Run: headless pygame with SDL's dummy video driver; simulated clock (each Clock.tick advances the game by its frame time, no real sleeping); random seed 0; keys injected as events and as key.get_pressed() state; mouse plan: one left click at the window centre at the start of phase 2, then a move to the lower-right quarter at the start of phase 3.
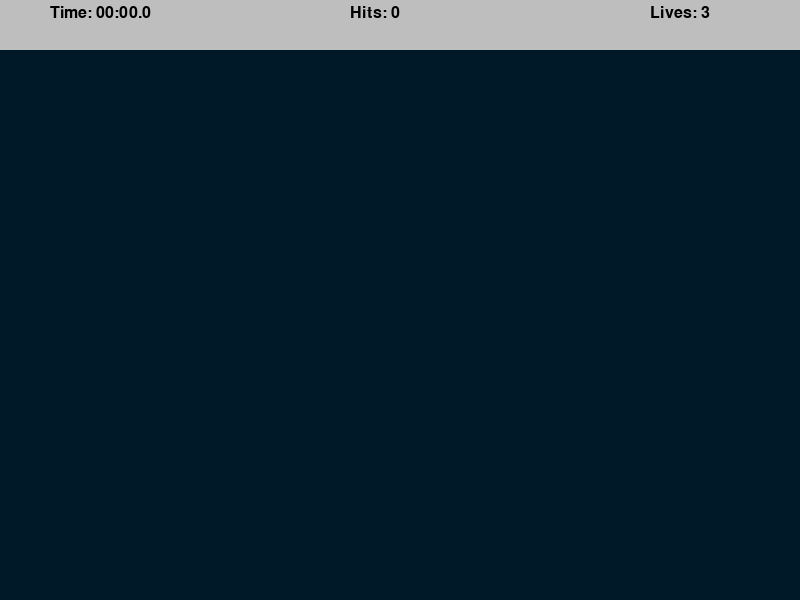
Frame 1 of 4 · flips 1–60 · no input
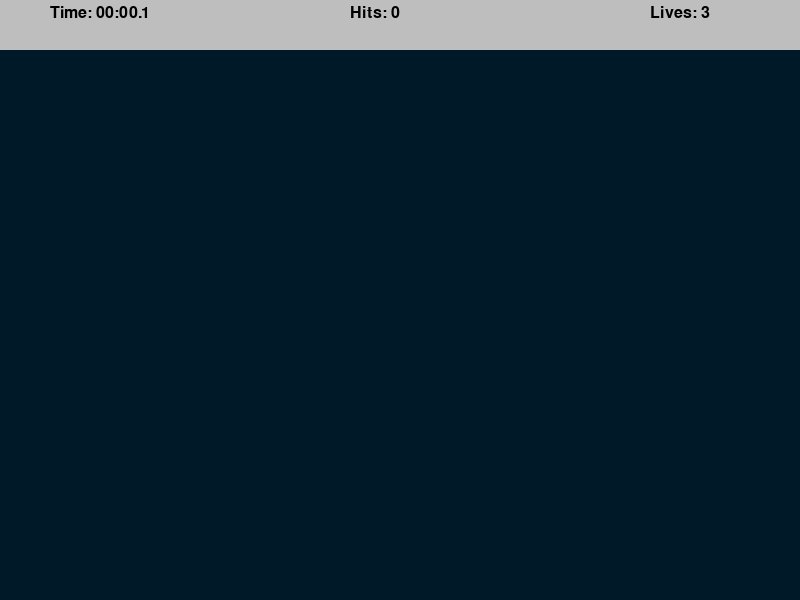
Frame 2 of 4 · flips 61–180 · clicked the window centre · tapped SPACE, RETURN · held RIGHT (→), D
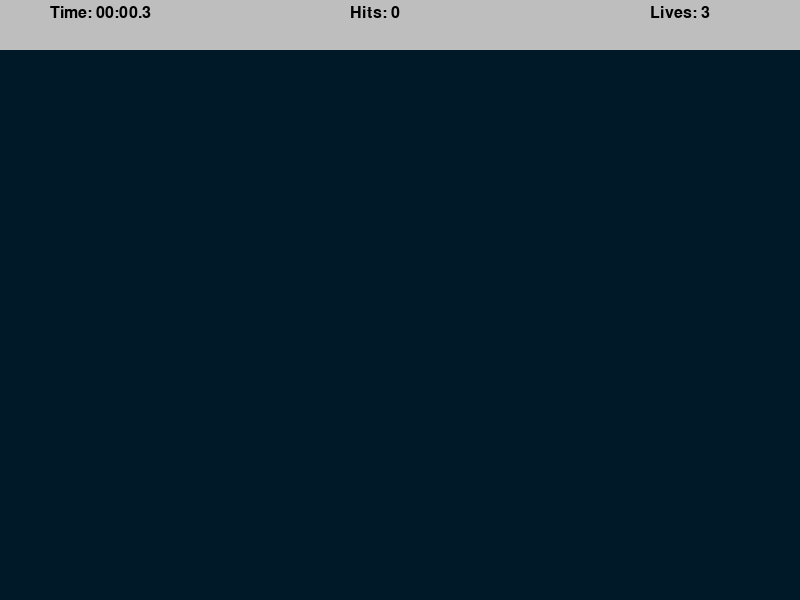
Frame 3 of 4 · flips 181–300 · moved the mouse to the lower-right quarter · held DOWN (↓), S
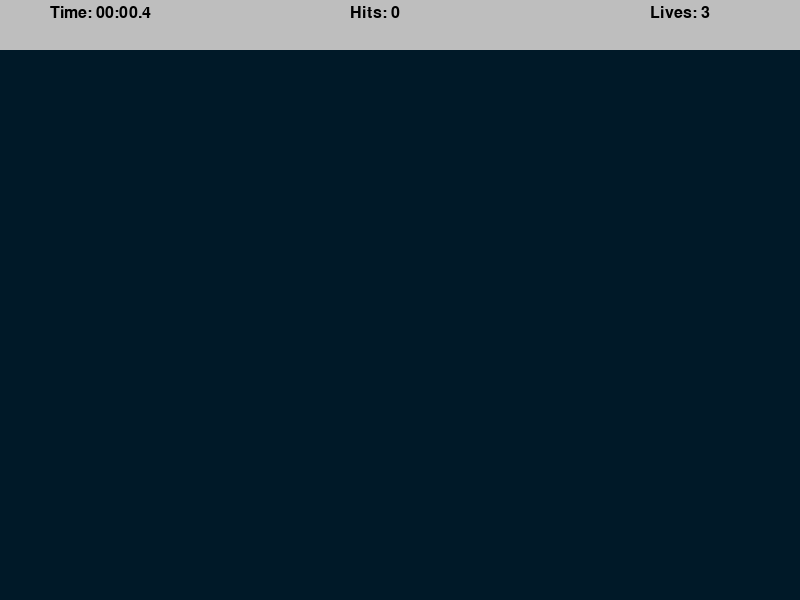
Frame 4 of 4 · flips 301–420 · held LEFT (←), A, UP (↑), W

The pygame program that drew these frames:

import pygame
import math
import random
import time

pygame.init()

width, height = 800, 600

# Initializing a pygame window
win = pygame.display.set_mode((width, height))
pygame.display.set_caption("Aim Labs")

target_increment = 500                 #Generates new targets after every 500ms
target_event = pygame.USEREVENT        #Custom pygame event for target generation.

target_padding = 30                    #Space from the border of the window
bg_color = (0, 25, 40)                 #background color of the window

lives = 3                               
top_bar_height = 50                      #stats bar height
label_font = pygame.font.SysFont("comicsans", 24)    #used font and its size

class Target:                   #default values of the targets
    max_size = 30
    growth_rate = 0.2           #target size increases by the rate of 20ms
    color = 'red'
    second_color = 'white'

    def __init__(self, x, y):
        self.x = x
        self.y = y
        self.size = 0           #initial size of the target from 0 
        self.grow = True        #tells that target is increasing

    def update(self):
        if self.size + self.growth_rate >= self.max_size:     
            self.grow = False       #when the size of target reaches 30 it will stop growing

        if self.grow:
            self.size += self.growth_rate     #increase the size of the target on every call until it reaches 30
        else:
            self.size -= self.growth_rate     #decrease the size of the target on every call until it reaches 0 again

    def draw(self, win):                      #now we start drawing the targets
        pygame.draw.circle(win, self.color, (self.x, self.y), self.size)
        pygame.draw.circle(win, self.second_color, (self.x, self.y), self.size * 0.8)
        pygame.draw.circle(win, self.color, (self.x, self.y), self.size * 0.6)
        pygame.draw.circle(win, self.second_color, (self.x, self.y), self.size * 0.4)

    def collide(self, x, y):              #this function allows us to hit the targets
        dis = math.sqrt((x - self.x) ** 2 + (y - self.y) ** 2)  #using distance formula to calculate distance b/w two points
        return dis <= self.size        #check if the hit is within the boundry of target or not

def draw(win, targets):    
    win.fill(bg_color)             #clears any objects on window before drawing new frames

    for target in targets:           #this loop will iterate over each target present in the list below
        target.draw(win)

def format_time(secs):     #This function converts the given time in minutes,seconds format
    milli = math.floor(int(secs * 1000 % 1000) / 100) 
    seconds = int(round(secs % 60, 1))
    minutes = int(secs // 60)

    return f"{minutes:02d}:{seconds:02d}.{milli}"

def draw_top_bar(win, elapsed_time, targets_pressed, misses):     #This function draws the stats bar
    pygame.draw.rect(win, "grey", (0, 0, width, top_bar_height))
    time_label = label_font.render(f"Time: {format_time(elapsed_time)}", 1, "black")
    hits_label1 = label_font.render(f"Hits: {targets_pressed}", 1, "black")
    lives_label1 = label_font.render(f"Lives: {lives - misses}", 1, "black")

    win.blit(time_label, (50, 5))
    win.blit(hits_label1, (350, 5))
    win.blit(lives_label1, (650, 5))

def end_screen(win, elapsed_time, targets_pressed, clicks):    #This function displays the user stats after game ends
    win.fill(bg_color)
    time_label = label_font.render(f"Time: {format_time(elapsed_time)}", 1, "white")
    hits_label1 = label_font.render(f"Hits: {targets_pressed}", 1, "white")
    accuracy = round(targets_pressed / clicks * 100, 1)
    accuracy_label1 = label_font.render(f"Accuracy: {accuracy}%", 1, "white")

    win.blit(time_label, (get_middle(time_label), 100))
    win.blit(hits_label1, (get_middle(hits_label1), 200))
    win.blit(accuracy_label1, (get_middle(accuracy_label1), 300))

    restart_button = pygame.Rect(width // 2 - 100, 400, 200, 50)
    pygame.draw.rect(win, "red", restart_button)
    restart_label = label_font.render("Restart", 1, "white")
    win.blit(restart_label, (get_middle(restart_label), 410))

    pygame.display.update()

    run = True
    while run:            #through this loop we will control closing & restarting of the game
        for event in pygame.event.get():
            if event.type == pygame.QUIT:
                quit()

            if event.type == pygame.MOUSEBUTTONDOWN:
                if restart_button.collidepoint(event.pos):
                    main()

            if event.type == pygame.KEYDOWN:
                quit()

def get_middle(surface):
    return width / 2 - surface.get_width() / 2

def main():   
    run = True
    targets = [] #list to store all active target objects.
    clock = pygame.time.Clock()  #controls the speed of loop

    targets_pressed = 0
    clicks = 0
    misses = 0
    start_time = time.time()

    pygame.time.set_timer(target_event, target_increment)

    while run:
        clock.tick(60)  #now this loop will run at 60 fps
        click = 0
        mouse_pos = pygame.mouse.get_pos()         #captures mouse current position
        elapsed_time = time.time() - start_time   #calculates the time since the game started

        for event in pygame.event.get():        #this loop will handle happening events
            if event.type == pygame.QUIT:  
                run = False  
                break

            if event.type == target_event: #spawn new targets at random positions
                x = random.randint(target_padding, width - target_padding)
                y = random.randint(target_padding + top_bar_height, height - target_padding)  #avoids averlapping with stats bar
                target = Target(x, y)
                targets.append(target)

            if event.type == pygame.MOUSEBUTTONDOWN:
                click = True
                clicks += 1 #count clicks to measure accuracy

        for target in targets:
            target.update()

            #disposing the created targets
            if target.size <= 0:
                targets.remove(target)
                misses += 1

            if click and target.collide(*mouse_pos):
                targets.remove(target)
                targets_pressed += 1

        if misses >= lives:
            end_screen(win, elapsed_time, targets_pressed, clicks)  # ends the game

        draw(win, targets)
        draw_top_bar(win, elapsed_time, targets_pressed, misses)
        pygame.display.update()

    pygame.quit()  # Quits window after the loop ends

# Ensures that the function runs
if __name__ == "__main__":
    main()
